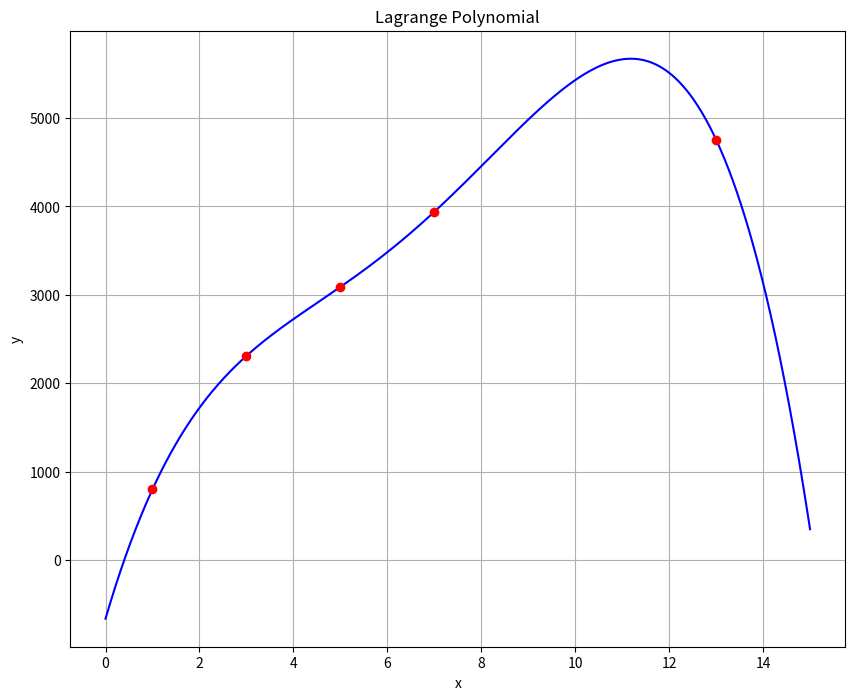

This figure's Python source:
import numpy as np
import numpy.polynomial.polynomial as poly
import matplotlib.pyplot as plt
from scipy.interpolate import lagrange
x = [1, 3, 5, 7, 13]
y = [800, 2310, 3090,3940,4755]

x_new = np.arange(0, 15, 0.001)
f = lagrange(x, y)

fig = plt.figure(figsize = (10,8))
plt.plot(x_new, f(x_new), 'b', x, y, 'ro')

plt.title('Lagrange Polynomial')
plt.grid()
plt.xlabel('x')
plt.ylabel('y')
plt.show()